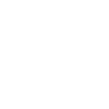
t = 0.00 s
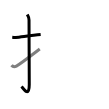
t = 2.50 s
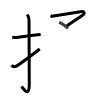
t = 4.75 s
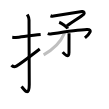
t = 7.25 s
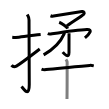
t = 9.50 s
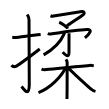
t = 12.00 s

The animated SVG that drew these frames (rendered in a browser with its animation timeline set to each time). Animation: 12 SMIL elements (animate=12); one cycle of 12.00 s.

<svg width="109px" height="109px" viewBox="0 0 px 109px" xmlns="http://www.w3.org/2000/svg" xmlns:xlink="http://www.w3.org/1999/xlink" xml:space="preserve" version="1.1"  baseProfile="full">
<path d="M12.25,37.26c2.1,0.2,1.28,0.45,3.53,0.2c5.55-0.61,15.64-2.03,24.88-2.98" style="fill:none;stroke:black;stroke-width:3;opacity:0">
  <animate attributeType="CSS" attributeName="opacity" from="0" to="1" begin="0s" dur="1s" repeatCount="Indefinite" fill="freeze" />
</path>
<path d="M27.27,14.5c0.48,0.92,1.76,2.49,1.76,5.52c0,15.23,0.24,52.96,0.24,64.4c0,14.25-6.32,3.53-7.77,2" style="fill:none;stroke:black;stroke-width:3;opacity:0">
  <animate attributeType="CSS" attributeName="opacity" from="0" to="1" begin="1s" dur="1s" repeatCount="Indefinite" fill="freeze" />
</path>
<path d="M11.5,65.31c1.03,1.22,2.67,1.94,4.95,0.81c1.34-0.67,16.55-11.87,23.3-17.06" style="fill:none;stroke:black;stroke-width:3;opacity:0">
  <animate attributeType="CSS" attributeName="opacity" from="0" to="1" begin="2s" dur="1s" repeatCount="Indefinite" fill="freeze" />
</path>
<path d="M50.49,15.73c1.05,0.4,2.11,0.49,3.12,0.31c2-0.36,26.27-4.08,28.39-4.45c2.12-0.36,2.84,1.53,1.58,2.71c-2.17,2.04-15.36,10.23-16.7,11.68" style="fill:none;stroke:black;stroke-width:3;opacity:0">
  <animate attributeType="CSS" attributeName="opacity" from="0" to="1" begin="3s" dur="1s" repeatCount="Indefinite" fill="freeze" />
</path>
<path d="M59.17,22.26c2.23,0.87,7.5,4.21,8.55,6.48" style="fill:none;stroke:black;stroke-width:3;opacity:0">
  <animate attributeType="CSS" attributeName="opacity" from="0" to="1" begin="4s" dur="1s" repeatCount="Indefinite" fill="freeze" />
</path>
<path d="M47.73,33.71c0.59,0.23,2.36,0.41,4.23,0.11c13.03-2.07,26.21-4.09,34.93-4.36c6.61-0.21,2.36,4.79-1.97,8.45" style="fill:none;stroke:black;stroke-width:3;opacity:0">
  <animate attributeType="CSS" attributeName="opacity" from="0" to="1" begin="5s" dur="1s" repeatCount="Indefinite" fill="freeze" />
</path>
<path d="M69.02,33.15c0,8.71-0.03,13.87-0.03,19.3c0,6.55-4.52,1.72-6.29-0.33" style="fill:none;stroke:black;stroke-width:3;opacity:0">
  <animate attributeType="CSS" attributeName="opacity" from="0" to="1" begin="6s" dur="1s" repeatCount="Indefinite" fill="freeze" />
</path>
<path d="M64.24,31.73c0.06,0.54,0.2,1.44-0.12,2.19c-2.5,5.81-7.97,13.92-20.49,20.93" style="fill:none;stroke:black;stroke-width:3;opacity:0">
  <animate attributeType="CSS" attributeName="opacity" from="0" to="1" begin="7s" dur="1s" repeatCount="Indefinite" fill="freeze" />
</path>
<path d="M41.53,69.04c1.37,0.56,2.92,0.74,4.49,0.56c8.01-0.92,31.54-3.12,43.65-4.21c1.56-0.14,2.54,0.1,4.1,0.49" style="fill:none;stroke:black;stroke-width:3;opacity:0">
  <animate attributeType="CSS" attributeName="opacity" from="0" to="1" begin="8s" dur="1s" repeatCount="Indefinite" fill="freeze" />
</path>
<path d="M65.92,59.33c0.7,0.99,1.23,2.19,1.23,3.2c0,10.35,0,30.3-0.18,36.46" style="fill:none;stroke:black;stroke-width:3;opacity:0">
  <animate attributeType="CSS" attributeName="opacity" from="0" to="1" begin="9s" dur="1s" repeatCount="Indefinite" fill="freeze" />
</path>
<path d="M65.92,67.19C61.87,76.5,49.51,88.6,38.5,92.56" style="fill:none;stroke:black;stroke-width:3;opacity:0">
  <animate attributeType="CSS" attributeName="opacity" from="0" to="1" begin="10s" dur="1s" repeatCount="Indefinite" fill="freeze" />
</path>
<path d="M67.85,67.95c3.53,3.09,20.11,18.61,23.94,21.65c1.3,1.03,2.41,1.47,3.71,1.77" style="fill:none;stroke:black;stroke-width:3;opacity:0">
  <animate attributeType="CSS" attributeName="opacity" from="0" to="1" begin="11s" dur="1s" repeatCount="Indefinite" fill="freeze" />
</path>
</svg>
